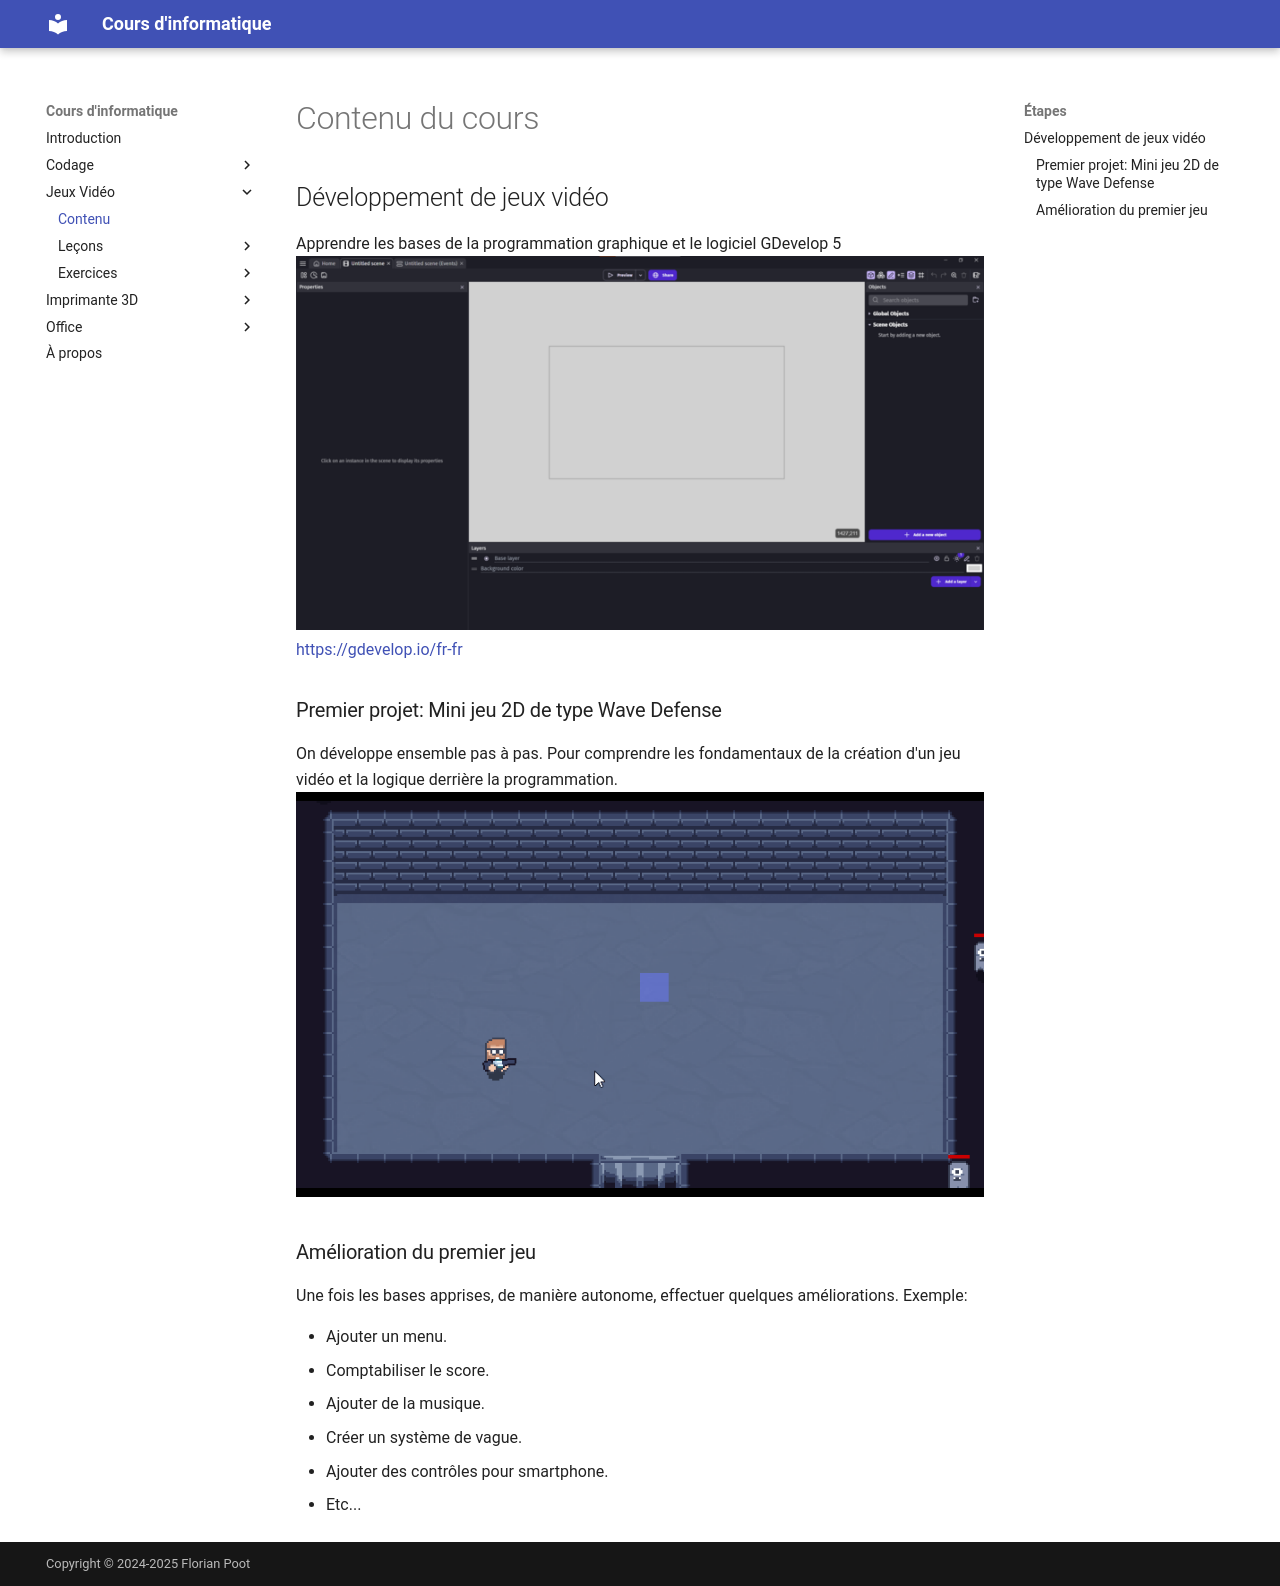

repository: FlorianISA/InformatiqueDocs · page: videogames/intro/index.html · generator: mkdocs

# Contenu du cours

## Développement de jeux vidéo
Apprendre les bases de la programmation graphique et le logiciel GDevelop 5  
![alt text](images/gdevelop.png)
[https://gdevelop.io/fr-fr](https://gdevelop.io/fr-fr)

### Premier projet: Mini jeu 2D de type Wave Defense
On développe ensemble pas à pas. Pour comprendre les fondamentaux de la création d'un jeu vidéo 
et la logique derrière la programmation. 
![alt text](images/wave_defense.gif)

### Amélioration du premier jeu
Une fois les bases apprises, de manière autonome, effectuer quelques améliorations. Exemple:  

* Ajouter un menu.
* Comptabiliser le score.
* Ajouter de la musique.
* Créer un système de vague.
* Ajouter des contrôles pour smartphone.
* Etc...
